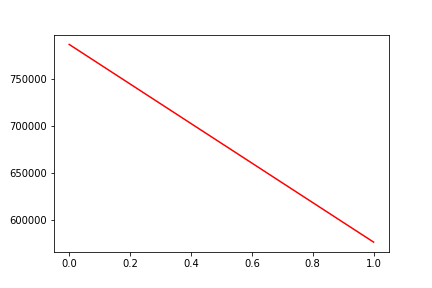

Values plotted in this chart, from the file beside it:
, date, assets
0, 0, 787460
1, 20190109, 576110
